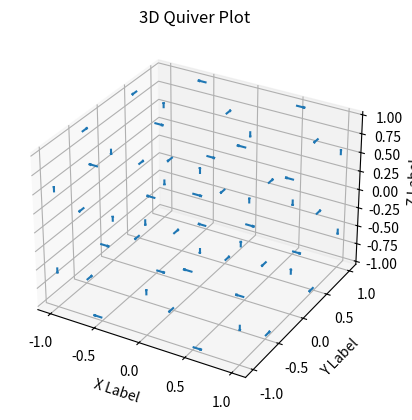

Reproduce this figure in Python.
import numpy as np
import matplotlib.pyplot as plt
from mpl_toolkits.mplot3d import Axes3D

# Generate data
x, y, z = np.meshgrid(np.linspace(-1, 1, 5),
                      np.linspace(-1, 1, 5),
                      np.linspace(-1, 1, 5))
u = np.sin(np.pi * x) * np.cos(np.pi * y) * np.cos(np.pi * z)
v = -np.cos(np.pi * x) * np.sin(np.pi * y) * np.cos(np.pi * z)
w = np.sqrt(2.0 / 3.0) * np.cos(np.pi * x) * np.cos(np.pi * y) * np.sin(np.pi * z)

# Create the 3D quiver plot
fig = plt.figure()
ax = fig.add_subplot(111, projection='3d')
ax.quiver(x, y, z, u, v, w, length=0.1)

# Set labels and title
ax.set_xlabel('X Label')
ax.set_ylabel('Y Label')
ax.set_zlabel('Z Label')
ax.set_title('3D Quiver Plot')

plt.show()
     
